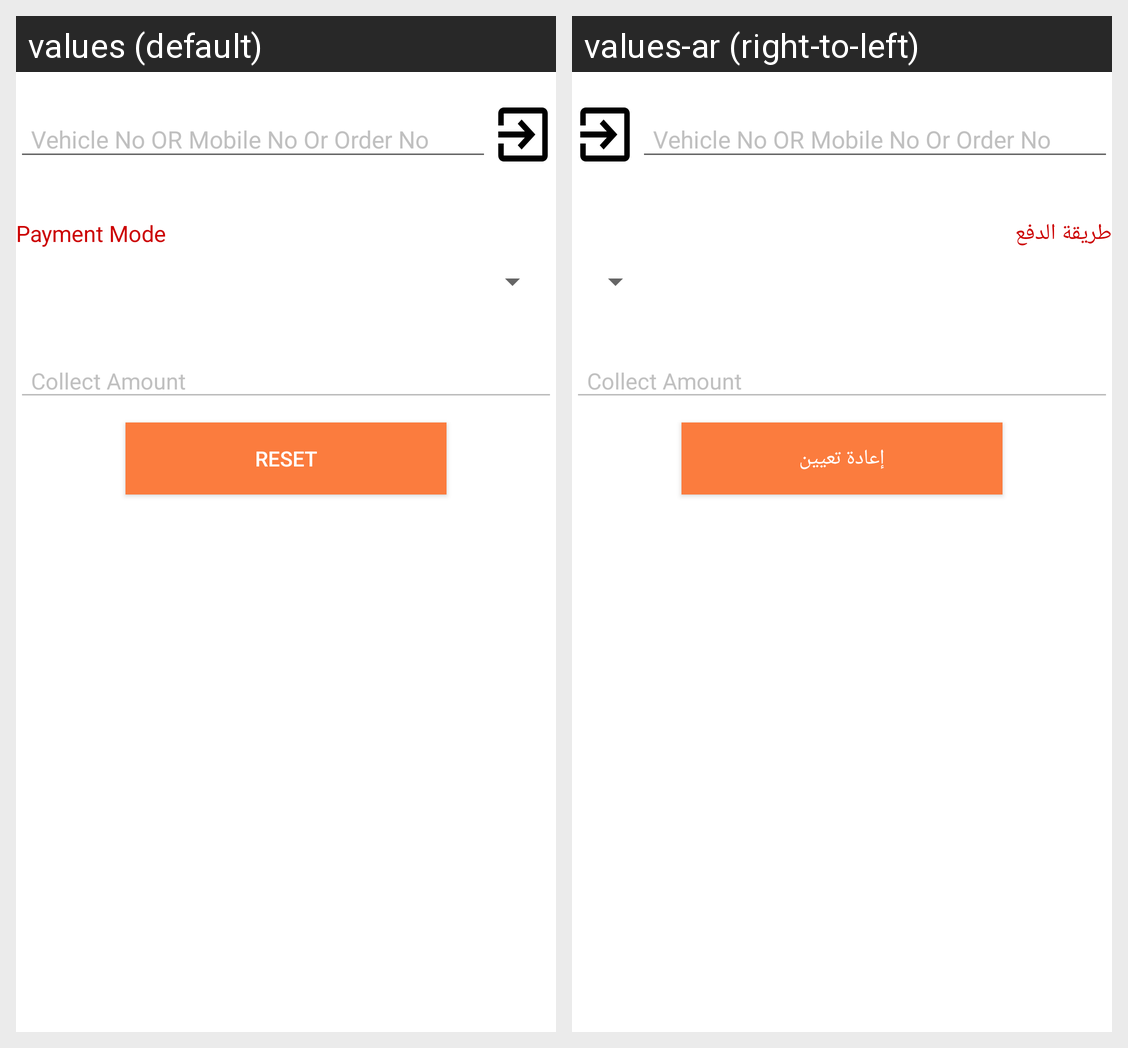

Strings drawn on this Android screen and how each of the app's shown locales translates them:
Android screen res/layout/contentfrag_parking_vehicleout.xml rendered under 2 locales, left to right: values (default), values-ar (right-to-left). Device: Nexus 5 (rendered at 1080×1920; each locale shown at half size, 540×960, under a caption strip naming it); theme AppTheme.
Strings drawn on this screen, with the default value and each locale's value (text and hints the layout hard-codes, and strings that could not be matched under every locale, appear in the picture but are not listed):

paymemtmode
  values: Payment Mode
  values-ar: طريقة الدفع

reset
  values: Reset
  values-ar: إعادة تعيين
